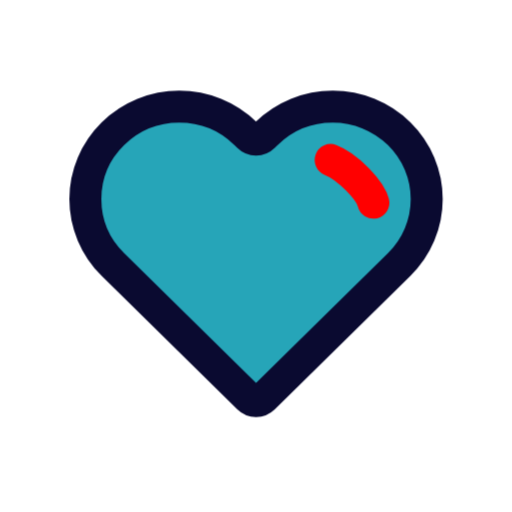
t = 0.00 s
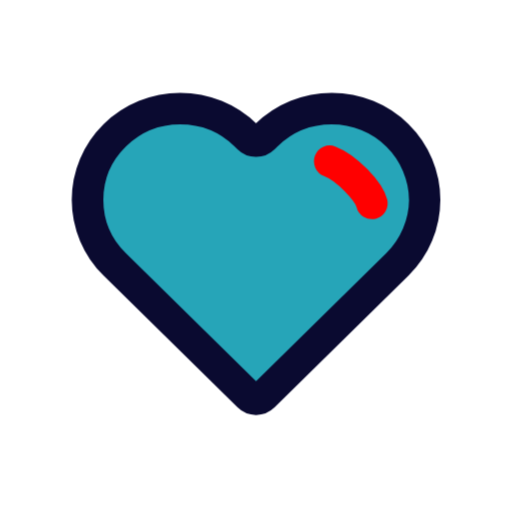
t = 0.06 s
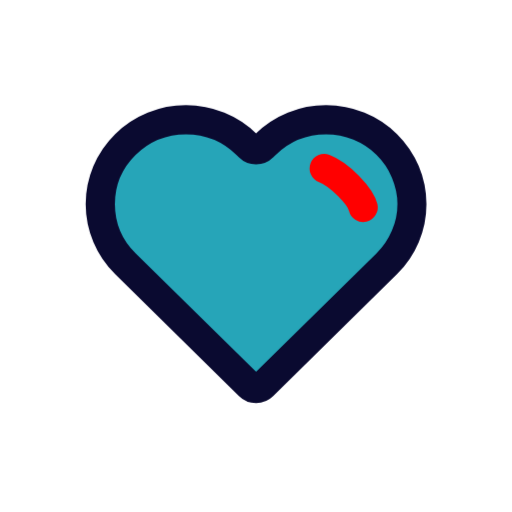
t = 0.19 s
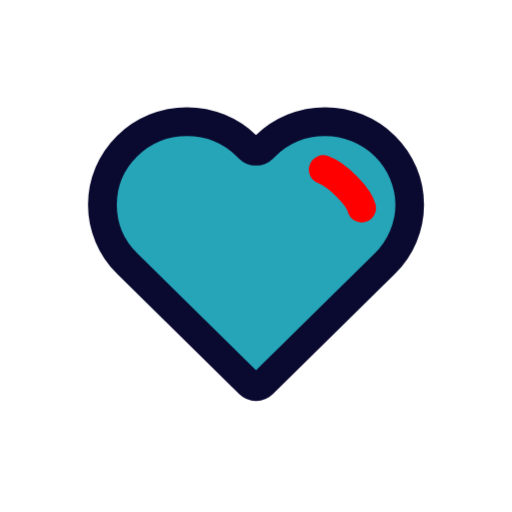
t = 0.25 s
t = 0.31 s: frame unchanged from t = 0.19 s, image omitted
t = 0.44 s: frame unchanged from t = 0.06 s, image omitted

The animated SVG that drew these frames (rendered in a browser with its animation timeline set to each time). Animation: 1 CSS @keyframes rule; one cycle of 0.50 s, repeats indefinitely.



  <svg viewBox="0 0 24 24" xmlns="http://www.w3.org/2000/svg" width="24" height="24" fill="none">
  <style>
  @keyframes pulsate{0%,to{transform:scale(1)}50%{transform:scale(.9)}}</style>
                  <g style="
                              animation: pulsate 0.5s ease-in-out infinite both;
                              transform-origin: center center;
                            " stroke-width="1.5">
                    <path stroke="#0A0A30"
                      d="M11.515 6.269l.134.132a.5.5 0 00.702 0l.133-.132A4.44 4.44 0 0115.599 5c.578 0 1.15.112 1.684.33a4.41 4.41 0 011.429.939c.408.402.733.88.954 1.406a4.274 4.274 0 010 3.316 4.331 4.331 0 01-.954 1.405l-6.36 6.259a.5.5 0 01-.702 0l-6.36-6.259A4.298 4.298 0 014 9.333c0-1.15.464-2.252 1.29-3.064A4.439 4.439 0 018.401 5c1.168 0 2.288.456 3.114 1.269z"
                      fill="#26a5b8" />
                    <path stroke="red" stroke-linecap="round" stroke-linejoin="round"
                      d="M15.5 7.5c.802.304 1.862 1.43 2 2" />
                  </g>
</svg>
